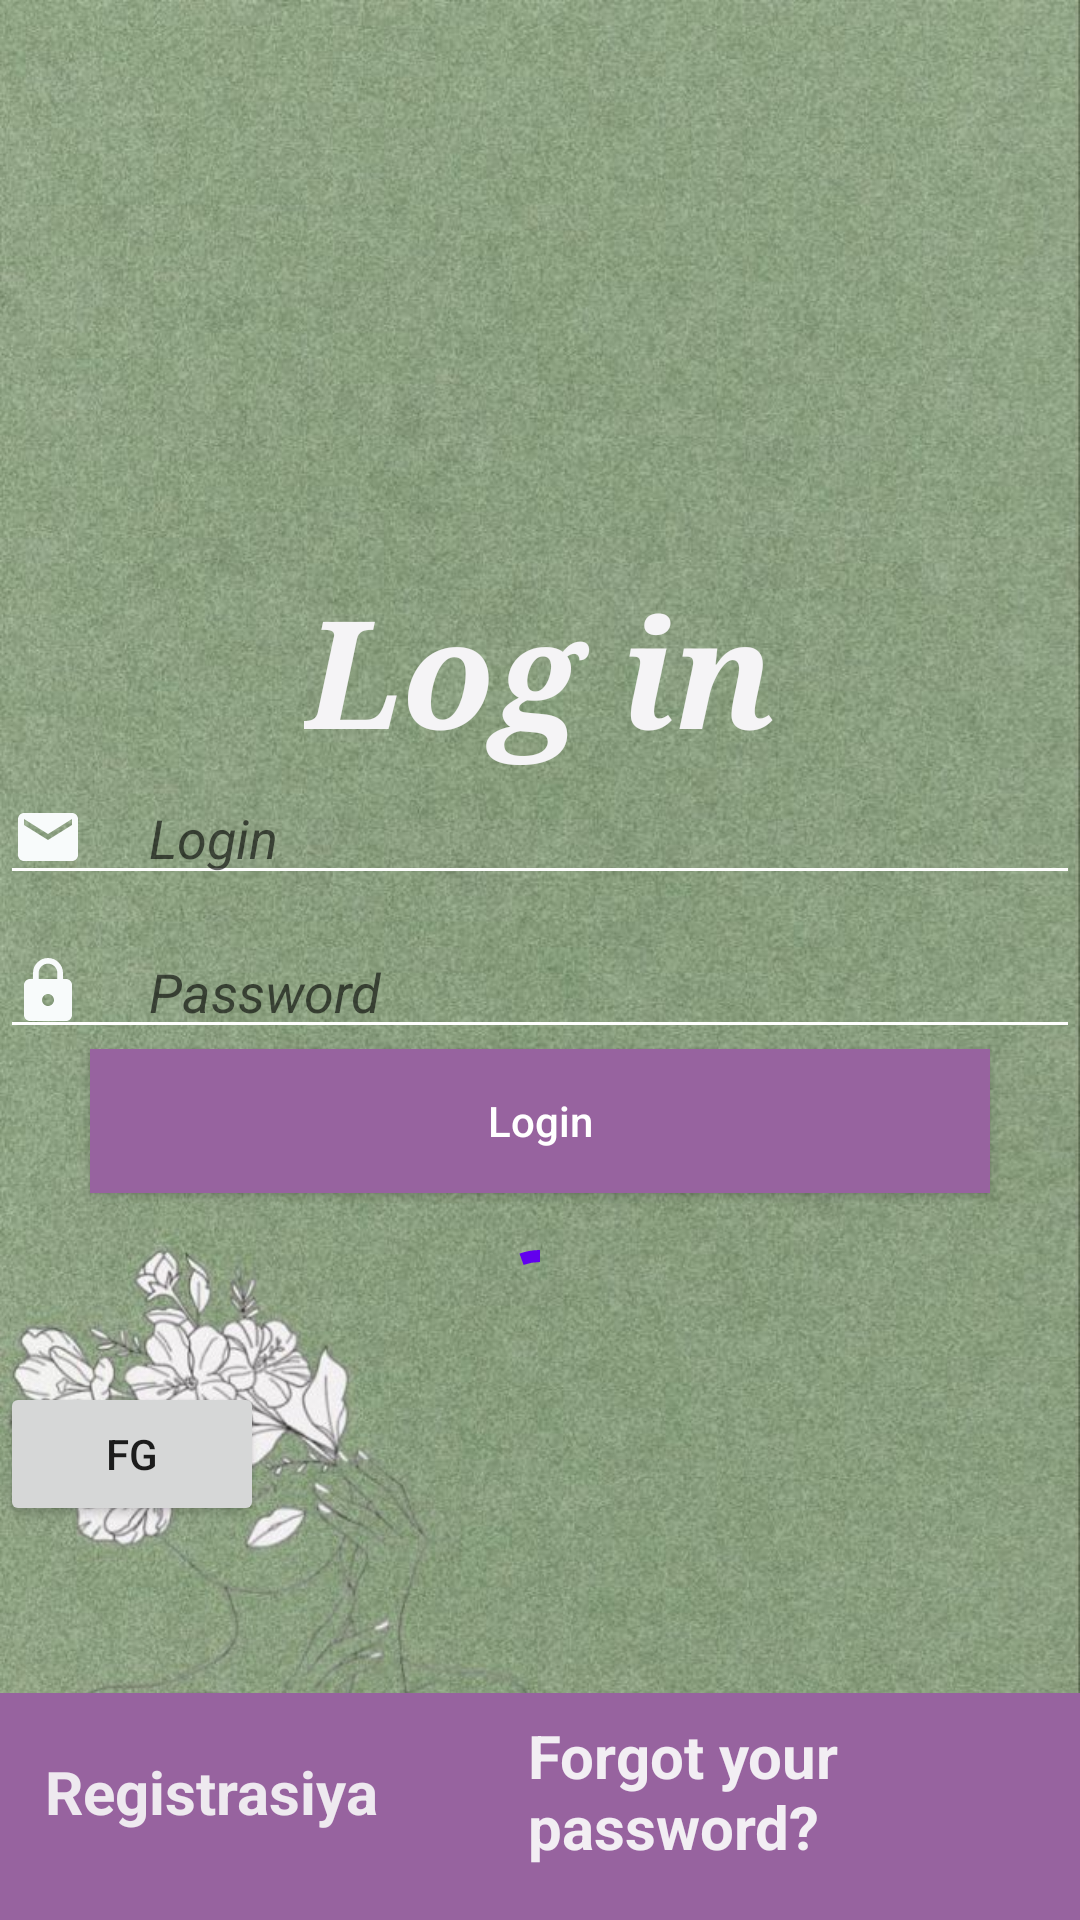

Layout XML and referenced resources for this Android screen:
<!-- AndroidManifest.xml: application theme AppTheme -->
<!-- res/layout/fragment_reg_.xml -->
<?xml version="1.0" encoding="utf-8"?>
<LinearLayout
    xmlns:android="http://schemas.android.com/apk/res/android"
    xmlns:tools="http://schemas.android.com/tools"
    android:layout_width="match_parent"
    android:layout_height="match_parent"
    android:orientation="vertical"
    android:background="@drawable/strrr"
    tools:context=".registrasiya.Reg_Fragment">

    <LinearLayout
        android:layout_width="match_parent"
        android:layout_height="wrap_content"
        android:orientation="vertical"
        android:layout_weight="1"
        >
        <TextView
            android:layout_width="wrap_content"
            android:layout_height="wrap_content"
            android:layout_gravity="center"
            android:layout_marginTop="190dp"
            android:text="Log in"
            android:textAllCaps="false"
            android:textColor="#F5F4F6"
            android:textSize="50dp"
            android:textStyle="bold|italic"
            android:typeface="serif" />
        <EditText
            android:id="@+id/login"
            android:layout_width="match_parent"
            android:layout_height="wrap_content"
            android:backgroundTint="#FFFFFF"
            android:drawableStart="@drawable/ic_baseline_email_24"
            android:hint="     Login"
            android:inputType="textEmailAddress"
            android:textAllCaps="false"
            android:textStyle="italic" />

        <EditText
            android:id="@+id/password"
            android:layout_width="match_parent"
            android:layout_height="wrap_content"
            android:backgroundTint="#FFFFFF"
            android:layout_marginTop="10dp"
            android:drawableStart="@drawable/ic_baseline_lock_24"
            android:hint="     Password"
            android:textAllCaps="false"
            android:inputType="textPassword"
            android:textStyle="italic" />

        <Button
            android:id="@+id/sign_up"
            android:layout_width="300dp"
            android:layout_height="wrap_content"
            android:background="#97639F"
            android:text="Login"
            android:textColor="@android:color/white"
            android:textAllCaps="false"
            android:layout_gravity="center"
            />

        <com.google.android.material.progressindicator.CircularProgressIndicator
            android:id="@+id/progres"
            android:layout_width="wrap_content"
            android:layout_height="wrap_content"
            android:indeterminate="true"
            android:layout_gravity="center"
            android:layout_marginTop="15dp"
            />
        <Button
            android:id="@+id/check"
            android:layout_width="wrap_content"
            android:layout_height="wrap_content"
            android:text="fg"

            />
    </LinearLayout>


    <LinearLayout
        android:layout_width="match_parent"
        android:layout_height="wrap_content"
        android:background="#97639F"
        android:orientation="horizontal">

        <TextView
            android:id="@+id/regist_id"
            android:layout_width="wrap_content"
            android:layout_height="wrap_content"
            android:layout_gravity="center"
            android:layout_marginLeft="15dp"
            android:layout_marginTop="10dp"
            android:layout_marginBottom="15dp"
            android:text="Registrasiya"
            android:textColor="#EEE9EF"
            android:textSize="20dp"
            android:textStyle="bold" />

        <TextView
            android:id="@+id/forgot"
            android:layout_width="wrap_content"
            android:layout_height="wrap_content"
            android:layout_gravity="center"
            android:layout_marginLeft="50dp"
            android:layout_marginTop="10dp"
            android:layout_marginBottom="15dp"
            android:text="Forgot your password?"
            android:textColor="#F2EEF3"
            android:textSize="20dp"
            android:textStyle="bold" />

    </LinearLayout>
</LinearLayout>
<!-- resources referenced by this layout -->
<resources>
  <!-- drawable ic_baseline_email_24 (drawable) -->
  <vector android:height="24dp" android:tint="#F8FBFB"
      android:viewportHeight="24" android:viewportWidth="24"
      android:width="24dp" xmlns:android="http://schemas.android.com/apk/res/android">
      <path android:fillColor="@android:color/white" android:pathData="M20,4L4,4c-1.1,0 -1.99,0.9 -1.99,2L2,18c0,1.1 0.9,2 2,2h16c1.1,0 2,-0.9 2,-2L22,6c0,-1.1 -0.9,-2 -2,-2zM20,8l-8,5 -8,-5L4,6l8,5 8,-5v2z"/>
  </vector>
  <!-- drawable ic_baseline_lock_24 (drawable) -->
  <vector android:height="24dp" android:tint="#F8FBFB"
      android:viewportHeight="24" android:viewportWidth="24"
      android:width="24dp" xmlns:android="http://schemas.android.com/apk/res/android">
      <path android:fillColor="@android:color/white" android:pathData="M18,8h-1L17,6c0,-2.76 -2.24,-5 -5,-5S7,3.24 7,6v2L6,8c-1.1,0 -2,0.9 -2,2v10c0,1.1 0.9,2 2,2h12c1.1,0 2,-0.9 2,-2L20,10c0,-1.1 -0.9,-2 -2,-2zM12,17c-1.1,0 -2,-0.9 -2,-2s0.9,-2 2,-2 2,0.9 2,2 -0.9,2 -2,2zM15.1,8L8.9,8L8.9,6c0,-1.71 1.39,-3.1 3.1,-3.1 1.71,0 3.1,1.39 3.1,3.1v2z"/>
  </vector>
  <!-- drawable strrr: jpg bitmap (drawable-v24, 153234 bytes) -->
  <style name="AppTheme" parent="Theme.AppCompat.Light.NoActionBar">
  
          
          <item name="colorPrimary">@color/colorPrimary</item>
          <item name="colorPrimaryDark">@color/colorPrimaryDark</item>
          <item name="colorAccent">@color/colorAccent</item>
  
      </style>
  <!-- not gathered from this repository: default colours our renderer supplied (Android Studio template values) -->
  <color name="colorPrimary">#FF6200EE</color>
  <color name="colorPrimaryDark">#FF3700B3</color>
  <color name="colorAccent">#FF03DAC5</color>
</resources>
